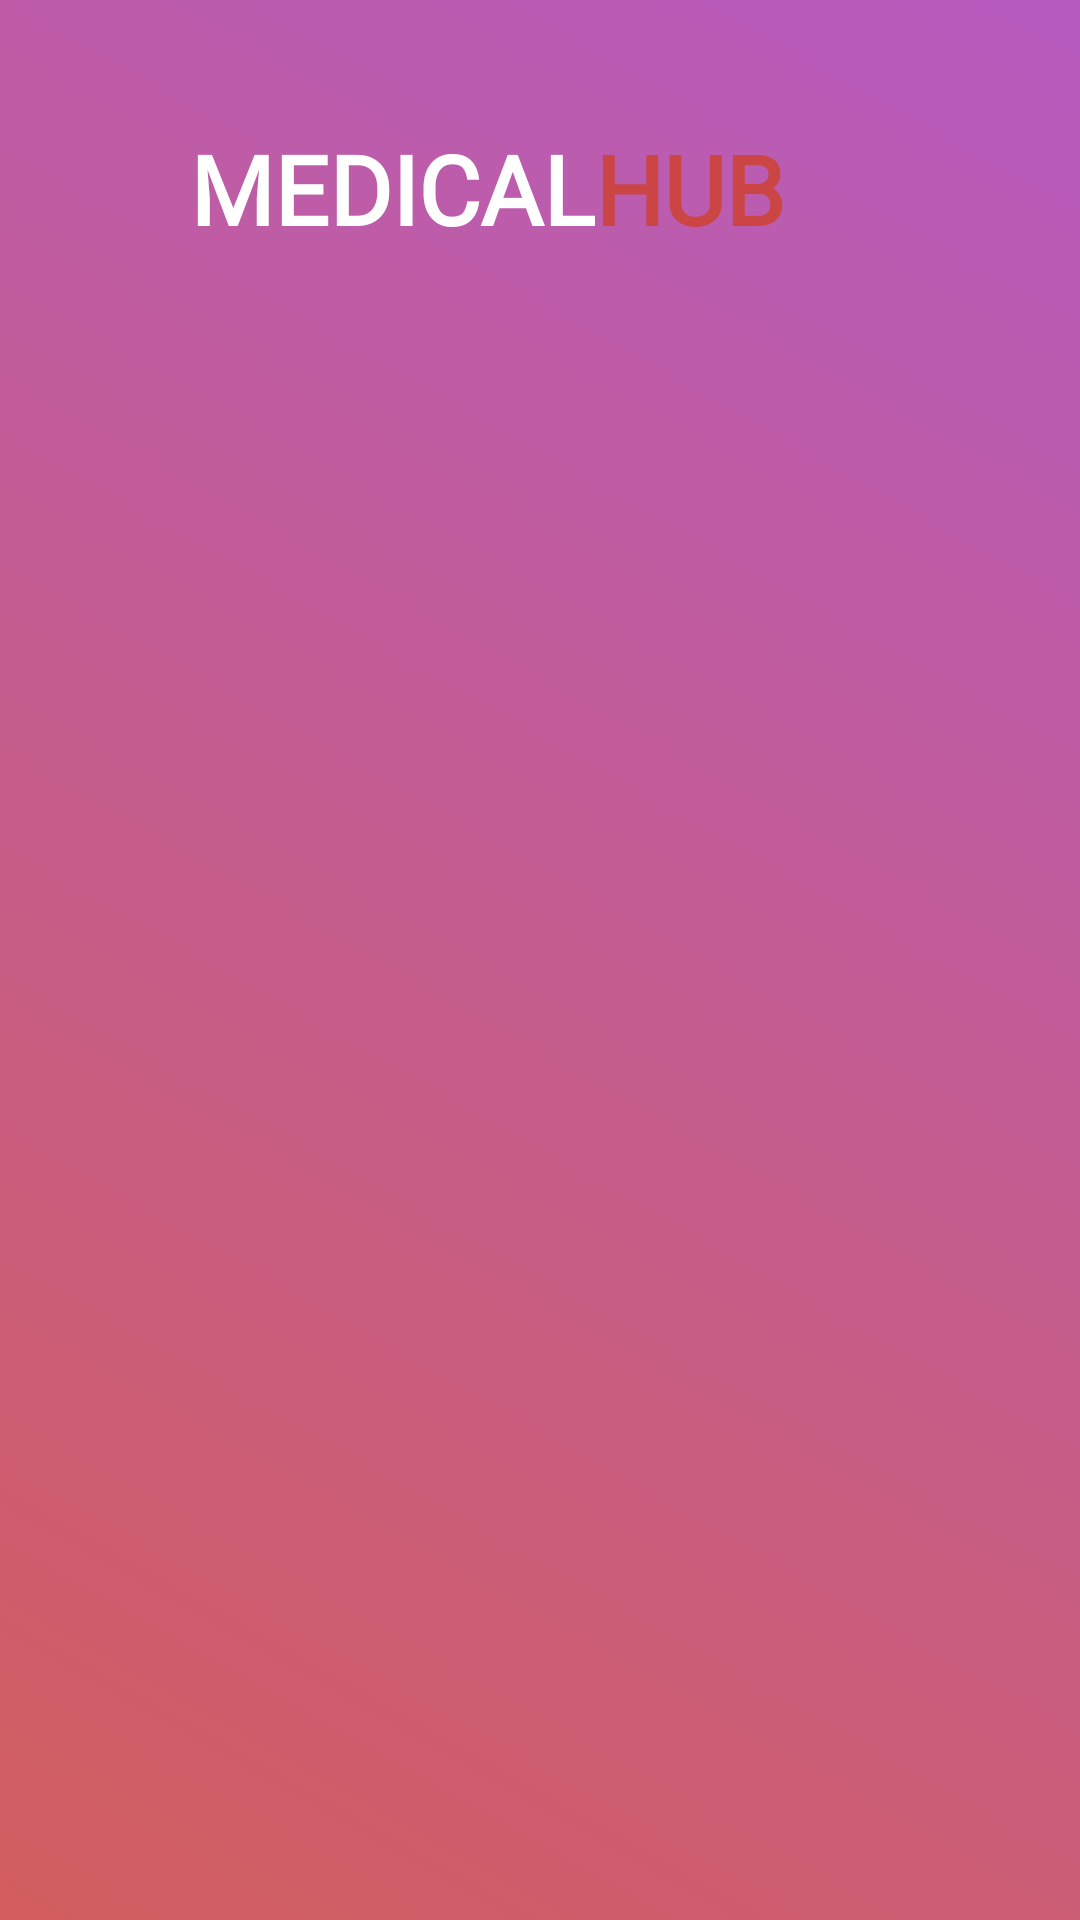

This screen was rendered from an Android layout file. Write that file and the resources it references.
<!-- AndroidManifest.xml: activity theme AppTheme.NoActionBar -->
<!-- res/layout/activity_splash.xml -->
<?xml version="1.0" encoding="utf-8"?>
<android.support.constraint.ConstraintLayout xmlns:android="http://schemas.android.com/apk/res/android"
    xmlns:app="http://schemas.android.com/apk/res-auto"
    xmlns:tools="http://schemas.android.com/tools"
    android:layout_width="match_parent"
    android:layout_height="match_parent"
    tools:context="com.example.crazynet.medicalhub.SplashActivity">

    <ImageView
        android:layout_width="match_parent"
        android:layout_height="match_parent"
        android:scaleType="centerCrop"
        android:src="@drawable/scerrn_background"
        app:layout_constraintBottom_toBottomOf="parent"
        app:layout_constraintHorizontal_bias="0.0"
        app:layout_constraintLeft_toLeftOf="parent"
        app:layout_constraintRight_toRightOf="parent"
        app:layout_constraintTop_toTopOf="parent"
        app:layout_constraintVertical_bias="0.0" />


    <TextView
        android:id="@+id/txt_name"
        android:layout_width="wrap_content"
        android:layout_height="70dp"
        android:layout_marginTop="28dp"
        android:fontFamily="@font/aldrichregular"
        android:gravity="center"
        android:text="MEDICAL"
        android:textColor="@color/white"
        android:textSize="32sp"
        android:textStyle="bold"
        app:layout_constraintLeft_toLeftOf="parent"
        app:layout_constraintRight_toRightOf="@id/txt_name_hub"
        app:layout_constraintTop_toTopOf="parent" />

    <TextView
        android:id="@+id/txt_name_hub"
        android:layout_width="wrap_content"
        android:layout_height="70dp"
        android:layout_marginTop="28dp"
        android:fontFamily="@font/aldrichregular"
        android:gravity="center"
        android:text="HUB"
        android:textColor="@color/red"
        android:textSize="32sp"
        android:textStyle="bold"
        app:layout_constraintLeft_toRightOf="@id/txt_name"
        app:layout_constraintTop_toTopOf="parent" />


    <TextView
        android:id="@+id/text_sp"
        android:layout_width="wrap_content"
        android:layout_height="wrap_content"
        android:textColor="@color/white"
        android:textSize="26sp"
        android:gravity="center"
        app:layout_constraintTop_toTopOf="parent"
        app:layout_constraintBottom_toBottomOf="parent"
        app:layout_constraintEnd_toEndOf="parent"
        app:layout_constraintStart_toStartOf="parent"/>
</android.support.constraint.ConstraintLayout>
<!-- resources referenced by this layout -->
<resources>
  <color name="red">#CB4545</color>
  <color name="white">#fff</color>
  <!-- drawable scerrn_background (drawable) -->
  <?xml version="1.0" encoding="utf-8"?>
  <shape xmlns:android="http://schemas.android.com/apk/res/android"
      android:shape="rectangle">
      <gradient
          android:startColor="@color/red_light"
          android:endColor="@color/purple_light"
          android:angle="45" />
  </shape>
  <style name="AppTheme.NoActionBar">
          <item name="windowActionBar">false</item>
          <item name="windowNoTitle">true</item>
          <item name="android:statusBarColor">#9a3ba3</item>
      </style>
  <color name="red_light">#ddCB4545</color>
  <color name="purple_light">#ddAC42B6</color>
</resources>
